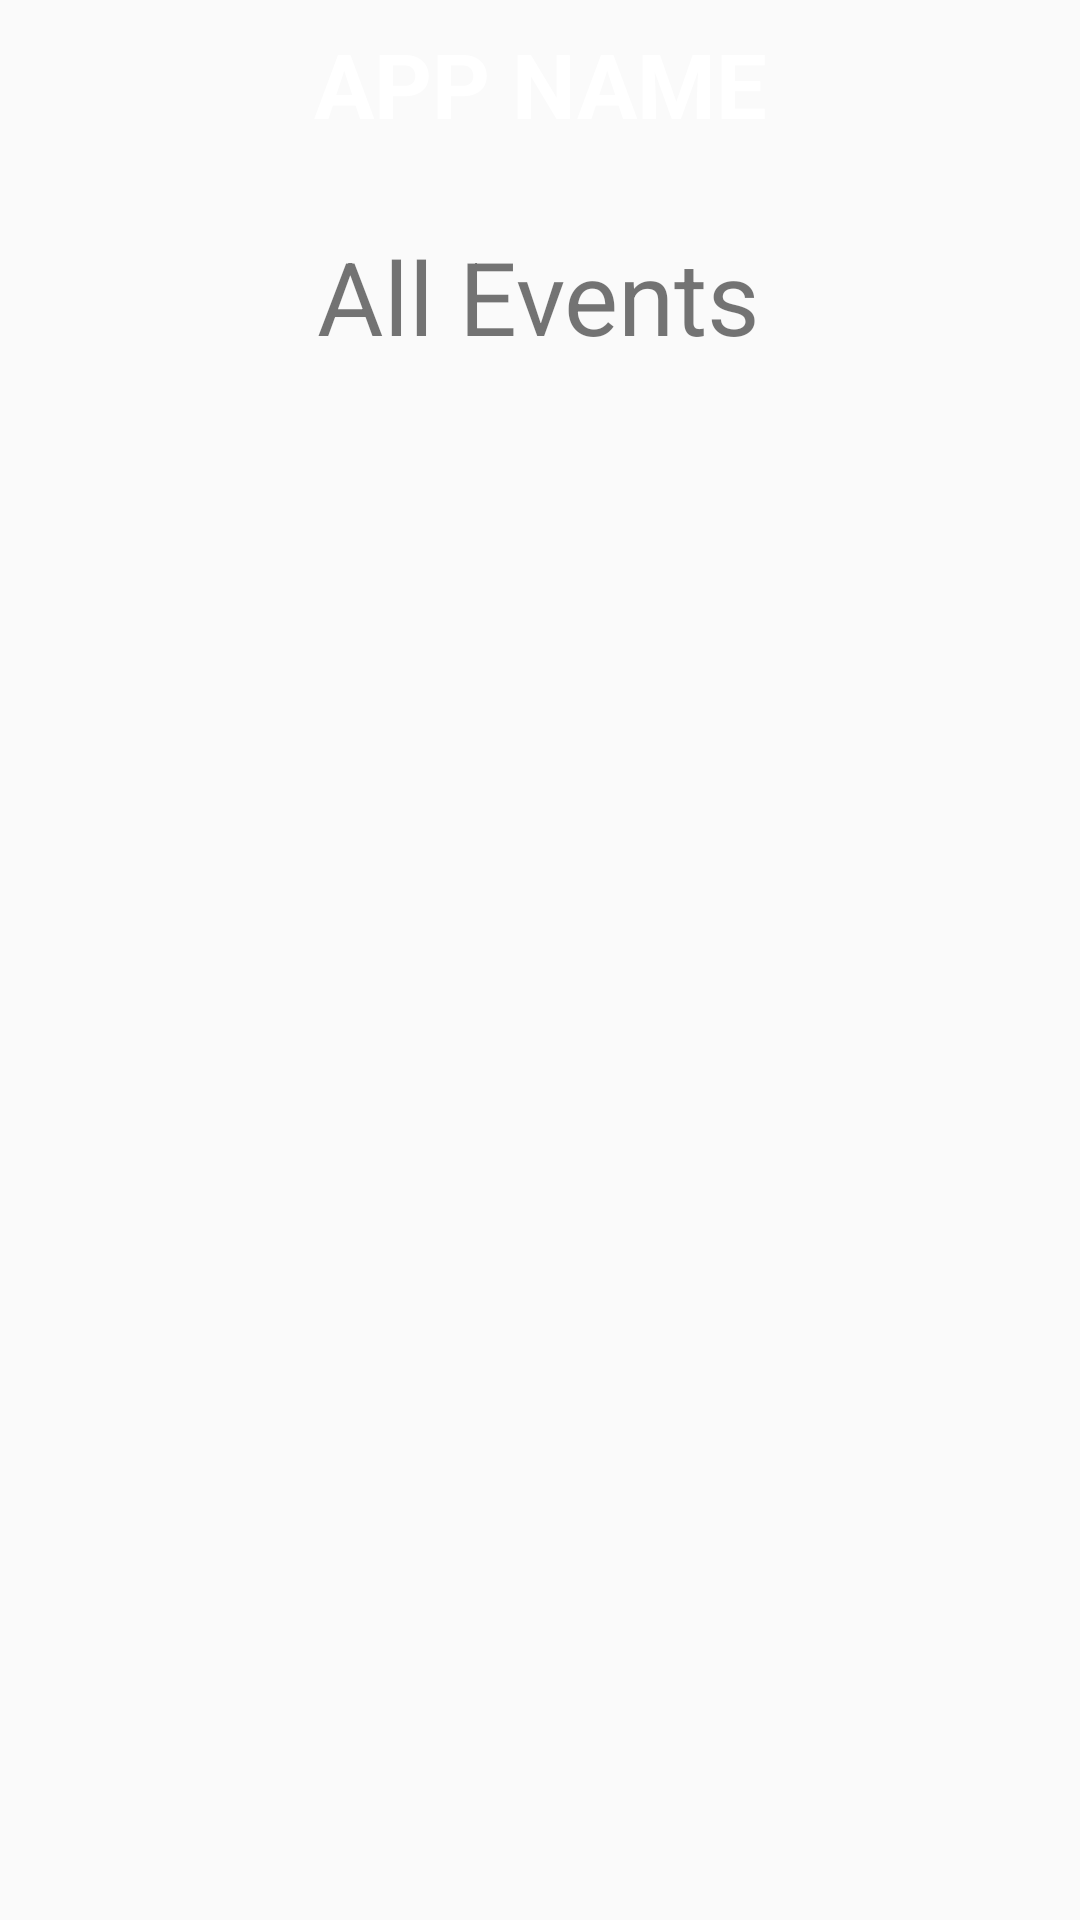

This screen was rendered from an Android layout file. Write that file and the resources it references.
<!-- AndroidManifest.xml: application theme Theme.Quokkaevent -->
<!-- res/layout/admin_browse_events.xml -->
<?xml version="1.0" encoding="utf-8"?>
<androidx.constraintlayout.widget.ConstraintLayout xmlns:android="http://schemas.android.com/apk/res/android"
    xmlns:tools="http://schemas.android.com/tools"
    android:layout_width="match_parent"
    android:layout_height="match_parent"
    xmlns:app="http://schemas.android.com/apk/res-auto">
    <include
        android:id="@+id/topToolbar"
        layout="@layout/admin_toolbar"
        app:layout_constraintEnd_toEndOf="parent"
        app:layout_constraintStart_toStartOf="parent"
        app:layout_constraintTop_toTopOf="parent" />

    <TextView
        android:id="@+id/textView5"
        android:layout_width="wrap_content"
        android:layout_height="wrap_content"
        android:layout_marginTop="76dp"
        android:text="All Events"
        android:textSize="34sp"
        app:layout_constraintEnd_toEndOf="parent"
        app:layout_constraintHorizontal_bias="0.498"
        app:layout_constraintStart_toStartOf="parent"
        app:layout_constraintTop_toTopOf="@+id/topToolbar" />

    <androidx.recyclerview.widget.RecyclerView
        android:id="@+id/admin_events_list"
        android:layout_width="match_parent"
        android:layout_height="0dp"
        android:layout_margin="16dp"
        app:layout_constraintBottom_toBottomOf="parent"
        app:layout_constraintEnd_toEndOf="parent"
        app:layout_constraintStart_toStartOf="parent"
        app:layout_constraintTop_toBottomOf="@+id/textView5" />

</androidx.constraintlayout.widget.ConstraintLayout>
<!-- res/layout/admin_toolbar.xml (included above) -->
<?xml version="1.0" encoding="utf-8"?>
<androidx.constraintlayout.widget.ConstraintLayout xmlns:android="http://schemas.android.com/apk/res/android"
    xmlns:app="http://schemas.android.com/apk/res-auto"
    android:layout_width="match_parent"
    android:layout_height="match_parent">

    <androidx.appcompat.widget.Toolbar
        android:id="@+id/adminToolbar"
        android:layout_width="match_parent"
        android:layout_height="?attr/actionBarSize"
        android:background="@color/admin_purple"
        android:elevation="4dp"
        app:layout_constraintEnd_toEndOf="parent"
        app:layout_constraintStart_toStartOf="parent"
        app:layout_constraintTop_toTopOf="parent"
        app:popupTheme="@style/ThemeOverlay.AppCompat.Light">

        

        
        <TextView
            android:id="@+id/app_name_icon"
            android:layout_width="wrap_content"
            android:layout_height="wrap_content"
            android:layout_gravity="center"
            android:text="@string/app_name_text"
            android:textColor="@color/white"
            android:textSize="30sp"
            android:textStyle="bold" />

        
    </androidx.appcompat.widget.Toolbar>
</androidx.constraintlayout.widget.ConstraintLayout>
<!-- resources referenced by this layout -->
<resources>
  <color name="white">#FFFFFFFF</color>
  <string name="app_name_text">APP NAME</string>
  <style name="Theme.Quokkaevent" parent="Base.Theme.Quokkaevent" />
  <style name="Base.Theme.Quokkaevent" parent="Theme.AppCompat.Light.NoActionBar">
          
          
      </style>
</resources>
